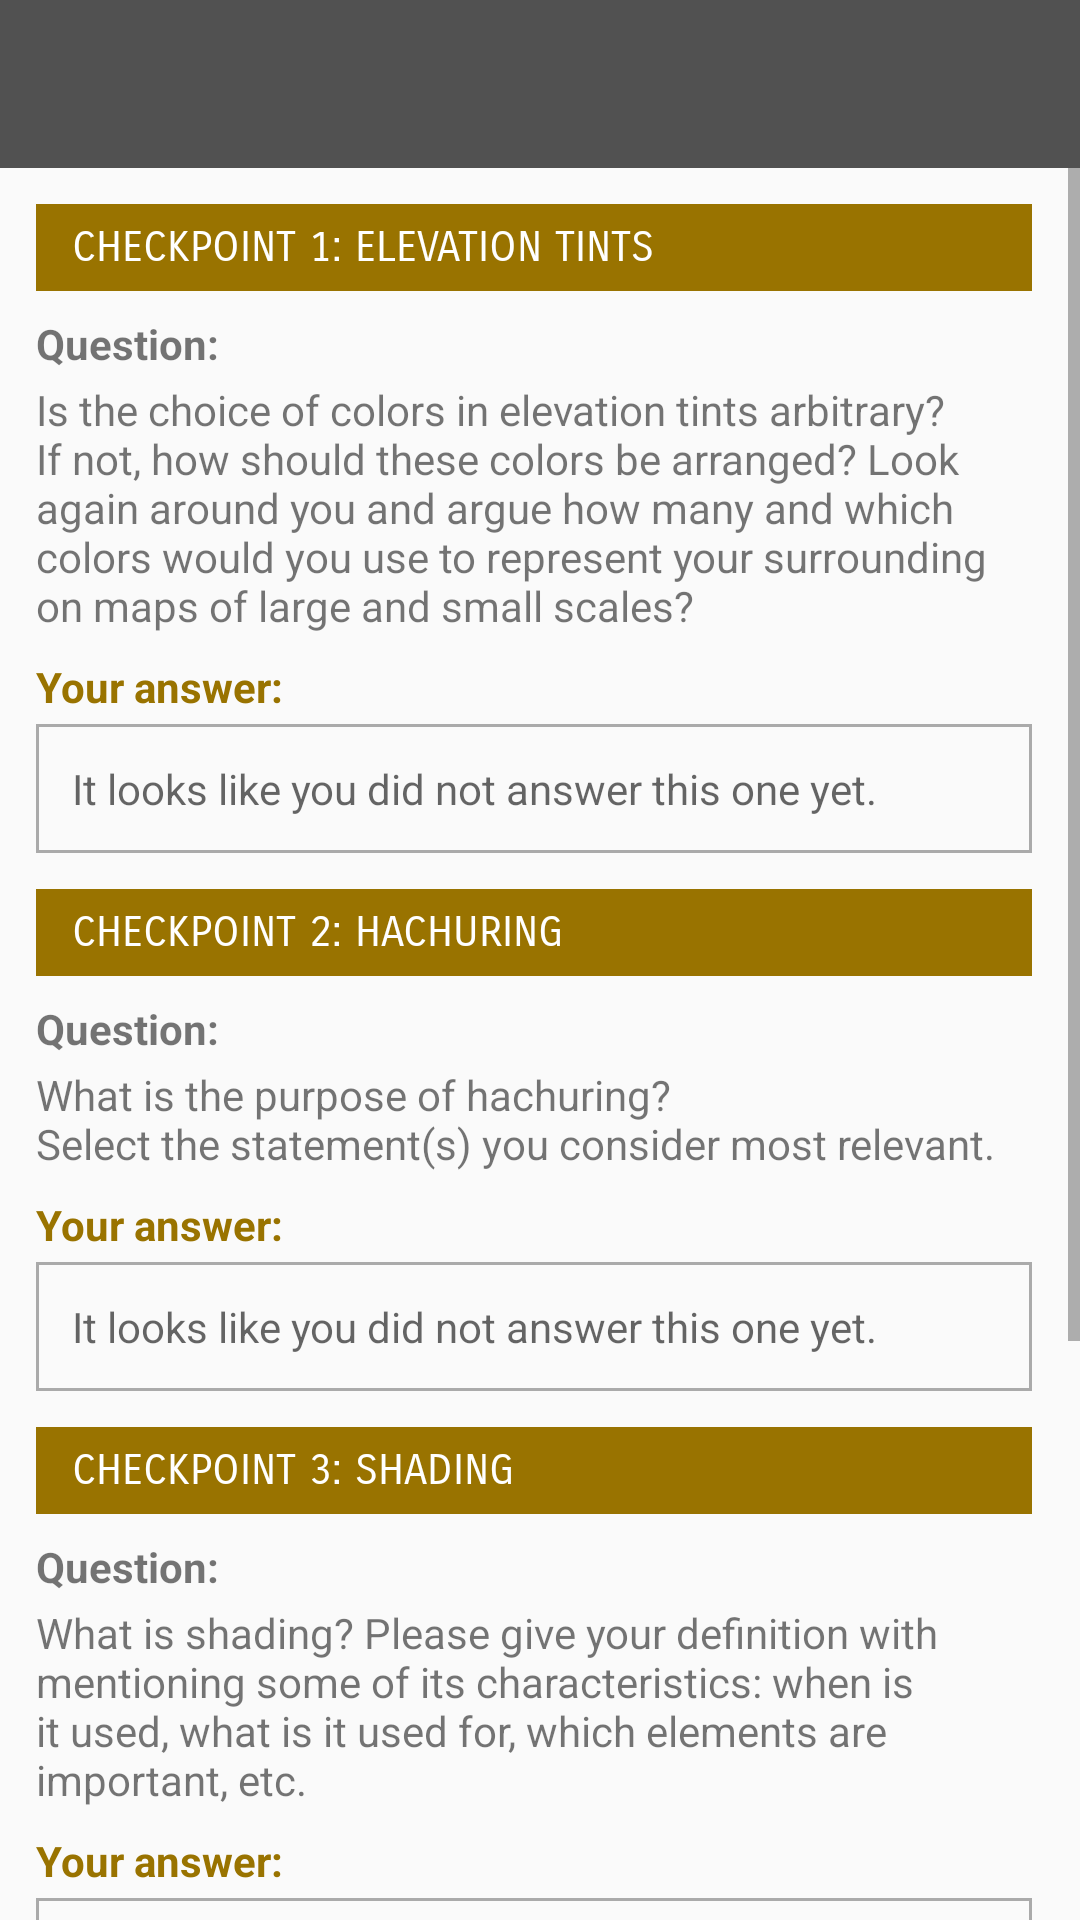

Reconstruct the res/layout file that produces this screen, plus the resources it refers to.
<!-- AndroidManifest.xml: application theme AppTheme -->
<!-- res/layout/activity_answers_edit.xml -->
<?xml version="1.0" encoding="utf-8"?>
<androidx.constraintlayout.widget.ConstraintLayout xmlns:android="http://schemas.android.com/apk/res/android"
    xmlns:app="http://schemas.android.com/apk/res-auto"
    xmlns:tools="http://schemas.android.com/tools"
    android:layout_width="match_parent"
    android:layout_height="match_parent"
    tools:context=".AnswersEditActivity">

    <androidx.appcompat.widget.Toolbar
        android:id="@+id/toolbar"
        android:layout_width="0dp"
        android:layout_height="wrap_content"
        android:background="@color/colorPrimary"
        android:minHeight="?attr/actionBarSize"
        android:theme="@style/ThemeOverlay.AppCompat.Dark"
        app:layout_constraintEnd_toEndOf="parent"
        app:layout_constraintStart_toStartOf="parent"
        app:layout_constraintTop_toTopOf="parent" />

    <ScrollView
        android:id="@+id/scrollView"
        android:layout_width="0dp"
        android:layout_height="0dp"
        app:layout_constraintBottom_toBottomOf="parent"
        app:layout_constraintEnd_toEndOf="parent"
        app:layout_constraintStart_toStartOf="parent"
        app:layout_constraintTop_toBottomOf="@+id/toolbar">

        <LinearLayout
            android:layout_width="match_parent"
            android:layout_height="wrap_content"
            android:layout_marginLeft="12dp"
            android:layout_marginRight="16dp"
            android:layout_marginStart="12dp"
            android:layout_marginEnd="16dp"
            android:orientation="vertical"
            android:paddingBottom="12dp"
            android:paddingTop="12dp">

            
            <LinearLayout
                android:layout_width="match_parent"
                android:layout_height="wrap_content"
                android:orientation="vertical"
                android:paddingBottom="12dp">

                <TextView
                    android:id="@+id/checkpoint1"
                    android:layout_width="match_parent"
                    android:layout_height="wrap_content"
                    android:background="@color/colorAccent"
                    android:paddingLeft="12dp"
                    android:paddingTop="6dp"
                    android:paddingRight="12dp"
                    android:paddingBottom="6dp"
                    android:text="@string/quiz_chk1_answ"
                    android:textAllCaps="true"
                    android:textColor="@android:color/white"
                    app:fontFamily="sans-serif-smallcaps" />

                <TextView
                    android:layout_width="match_parent"
                    android:layout_height="wrap_content"
                    android:paddingTop="8dp"
                    android:paddingBottom="3dp"
                    android:text="@string/question"
                    android:textStyle="bold" />

                <TextView
                    android:layout_width="match_parent"
                    android:layout_height="wrap_content"
                    android:layout_marginBottom="8dp"
                    android:shadowColor="@android:color/darker_gray"
                    android:text="@string/chk1_comprehension_question" />

                <TextView
                    android:layout_width="match_parent"
                    android:layout_height="wrap_content"
                    android:paddingBottom="3dp"
                    android:text="@string/answer"
                    android:textColor="@color/colorAccent"
                    android:textStyle="bold" />

                <EditText
                    android:id="@+id/answer1"
                    android:layout_width="match_parent"
                    android:layout_height="wrap_content"
                    android:background="@drawable/square_border_color_gray"
                    android:hint="@string/quiz_no_answer"
                    android:padding="12dp"
                    android:textSize="14sp" />
            </LinearLayout>

            
            <LinearLayout
                android:layout_width="match_parent"
                android:layout_height="wrap_content"
                android:orientation="vertical"
                android:paddingBottom="12dp">

                <TextView
                    android:id="@+id/checkpoint2"
                    android:layout_width="match_parent"
                    android:layout_height="wrap_content"
                    android:background="@color/colorAccent"
                    android:paddingLeft="12dp"
                    android:paddingTop="6dp"
                    android:paddingRight="12dp"
                    android:paddingBottom="6dp"
                    android:text="@string/quiz_chk2_answ"
                    android:textAllCaps="true"
                    android:textColor="@android:color/white"
                    app:fontFamily="sans-serif-smallcaps" />

                <TextView
                    android:layout_width="match_parent"
                    android:layout_height="wrap_content"
                    android:paddingTop="8dp"
                    android:paddingBottom="3dp"
                    android:text="@string/question"
                    android:textStyle="bold" />

                <TextView
                    android:layout_width="match_parent"
                    android:layout_height="wrap_content"
                    android:layout_marginBottom="8dp"
                    android:shadowColor="@android:color/darker_gray"
                    android:text="@string/chk2_comprehension_question" />

                <TextView
                    android:layout_width="match_parent"
                    android:layout_height="wrap_content"
                    android:paddingBottom="3dp"
                    android:text="@string/answer"
                    android:textColor="@color/colorAccent"
                    android:textStyle="bold" />

                <EditText
                    android:id="@+id/answer2"
                    android:layout_width="match_parent"
                    android:layout_height="wrap_content"
                    android:background="@drawable/square_border_color_gray"
                    android:hint="@string/quiz_no_answer"
                    android:padding="12dp"
                    android:textSize="14sp" />
            </LinearLayout>

            
            <LinearLayout
                android:layout_width="match_parent"
                android:layout_height="wrap_content"
                android:orientation="vertical"
                android:paddingBottom="12dp">

                <TextView
                    android:id="@+id/checkpoint3"
                    android:layout_width="match_parent"
                    android:layout_height="wrap_content"
                    android:background="@color/colorAccent"
                    android:paddingLeft="12dp"
                    android:paddingTop="6dp"
                    android:paddingRight="12dp"
                    android:paddingBottom="6dp"
                    android:text="@string/quiz_chk3_answ"
                    android:textAllCaps="true"
                    android:textColor="@android:color/white"
                    app:fontFamily="sans-serif-smallcaps" />

                <TextView
                    android:layout_width="match_parent"
                    android:layout_height="wrap_content"
                    android:paddingTop="8dp"
                    android:paddingBottom="3dp"
                    android:text="@string/question"
                    android:textStyle="bold" />

                <TextView
                    android:layout_width="match_parent"
                    android:layout_height="wrap_content"
                    android:layout_marginBottom="8dp"
                    android:shadowColor="@android:color/darker_gray"
                    android:text="@string/answers_activity_chk3_question" />

                <TextView
                    android:layout_width="match_parent"
                    android:layout_height="wrap_content"
                    android:paddingBottom="3dp"
                    android:text="@string/answer"
                    android:textColor="@color/colorAccent"
                    android:textStyle="bold" />

                <EditText
                    android:id="@+id/answer3"
                    android:layout_width="match_parent"
                    android:layout_height="wrap_content"
                    android:background="@drawable/square_border_color_gray"
                    android:hint="@string/quiz_no_answer"
                    android:padding="12dp"
                    android:textSize="14sp" />
            </LinearLayout>

            
            <LinearLayout
                android:layout_width="match_parent"
                android:layout_height="wrap_content"
                android:orientation="vertical"
                android:paddingBottom="12dp">

                <TextView
                    android:id="@+id/checkpoint4"
                    android:layout_width="match_parent"
                    android:layout_height="wrap_content"
                    android:background="@color/colorAccent"
                    android:paddingLeft="12dp"
                    android:paddingTop="6dp"
                    android:paddingRight="12dp"
                    android:paddingBottom="6dp"
                    android:text="@string/quiz_chk4_answ"
                    android:textAllCaps="true"
                    android:textColor="@android:color/white"
                    app:fontFamily="sans-serif-smallcaps" />

                <TextView
                    android:layout_width="match_parent"
                    android:layout_height="wrap_content"
                    android:paddingTop="8dp"
                    android:paddingBottom="3dp"
                    android:text="@string/question"
                    android:textStyle="bold" />

                <TextView
                    android:layout_width="match_parent"
                    android:layout_height="wrap_content"
                    android:layout_marginBottom="8dp"
                    android:shadowColor="@android:color/darker_gray"
                    android:text="@string/answers_activity_chk4_question" />

                <TextView
                    android:layout_width="match_parent"
                    android:layout_height="wrap_content"
                    android:paddingBottom="3dp"
                    android:text="@string/answer"
                    android:textColor="@color/colorAccent"
                    android:textStyle="bold" />

                <EditText
                    android:id="@+id/answer4"
                    android:layout_width="match_parent"
                    android:layout_height="wrap_content"
                    android:background="@drawable/square_border_color_gray"
                    android:hint="@string/quiz_no_answer"
                    android:padding="12dp"
                    android:textSize="14sp"
                    tools:layout_editor_absoluteX="36dp"
                    tools:layout_editor_absoluteY="356dp" />
            </LinearLayout>

        </LinearLayout>
    </ScrollView>


</androidx.constraintlayout.widget.ConstraintLayout>
<!-- resources referenced by this layout -->
<resources>
  <color name="colorAccent">#997300</color>
  <color name="colorPrimary">#515151</color>
  <!-- drawable square_border_color_gray (drawable) -->
  <?xml version="1.0" encoding="utf-8"?>
  <shape xmlns:android="http://schemas.android.com/apk/res/android"
      android:shape="rectangle">
      <solid android:color="@android:color/transparent" />
      <stroke
          android:width="1dip"
          android:color="@android:color/darker_gray" />
  </shape>
  <string name="answer">Your answer:</string>
  <string name="answers_activity_chk3_question">What is shading? Please give your definition with mentioning some of its characteristics: when is it used, what is it used for, which elements are important, etc.</string>
  <string name="answers_activity_chk4_question">What are isolines? Try to think of how can they be created. Does more than one type exist? Try to name them. What do they represent? Which terrain characteristics they show on a map? Can you think of something more?</string>
  <string name="chk1_comprehension_question">Is the choice of colors in elevation tints arbitrary? If not, how should these colors be arranged? Look again around you and argue how many and which colors would you use to represent your surrounding on maps of large and small scales?</string>
  <string name="chk2_comprehension_question">What is the purpose of hachuring?\nSelect the statement(s) you consider most relevant.</string>
  <string name="question">Question:</string>
  <string name="quiz_chk1_answ">Checkpoint 1: Elevation tints</string>
  <string name="quiz_chk2_answ">Checkpoint 2: Hachuring</string>
  <string name="quiz_chk3_answ">Checkpoint 3: Shading</string>
  <string name="quiz_chk4_answ">Checkpoint 4: Contour lines and elevations</string>
  <string name="quiz_no_answer">It looks like you did not answer this one yet.</string>
  <style name="AppTheme" parent="Theme.AppCompat.Light.NoActionBar">
          
          <item name="colorPrimary">@color/colorPrimary</item>
          <item name="colorPrimaryDark">@color/colorPrimaryDark</item>
          <item name="colorAccent">@color/colorAccent</item>
  
          
      </style>
  <color name="colorPrimaryDark">#424242</color>
</resources>
